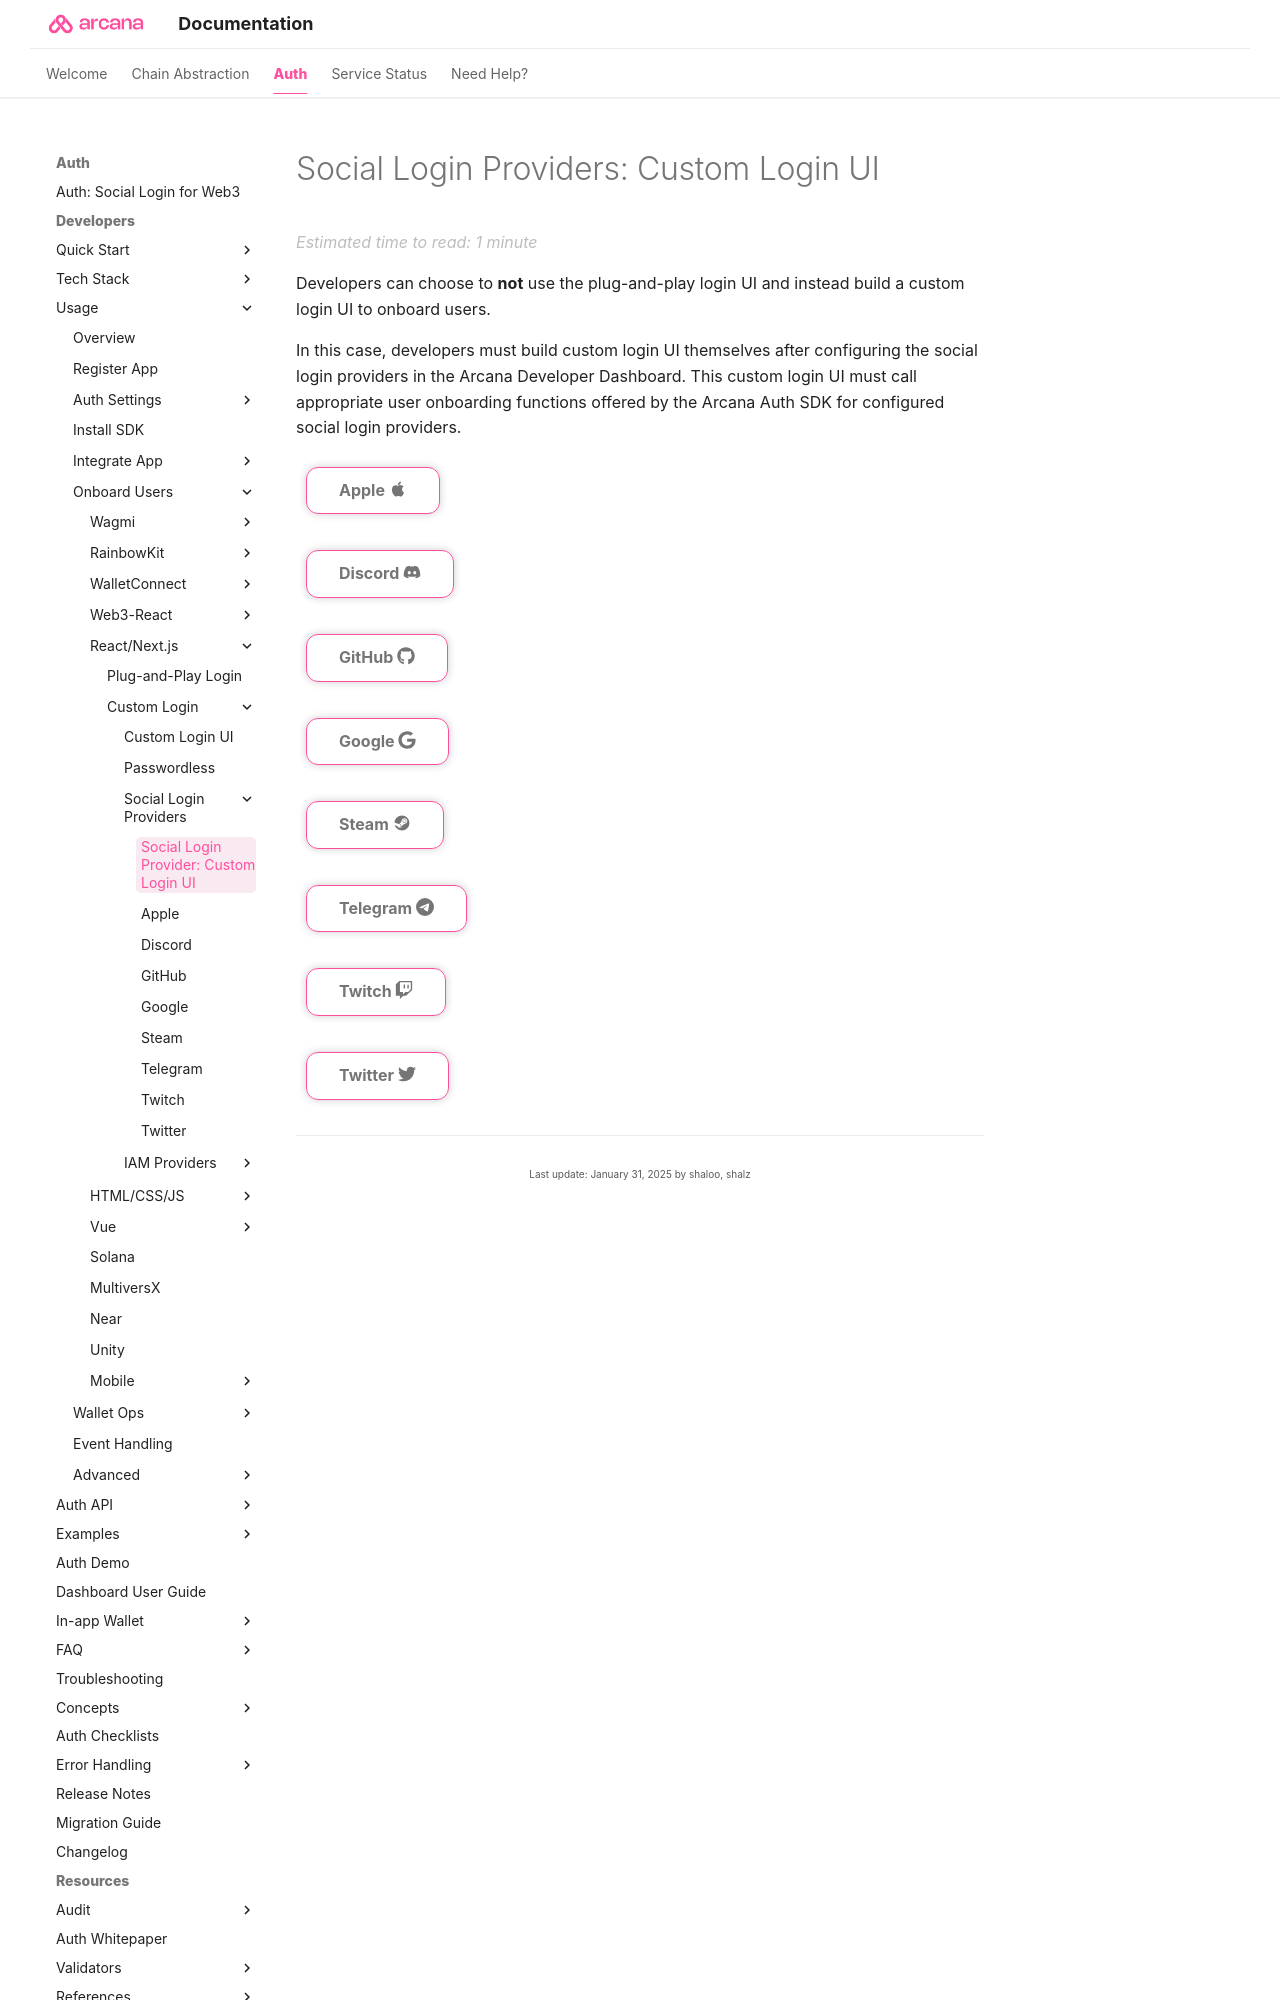

repository: shaloo/docs.arcana · page: auth/onboard/react-nextjs/custom-ui/build-social/index.html · generator: mkdocs

---
alias: index-react-nextjs-build-social-providers
title: 'Social Login Provider: Custom Login UI'
description: 'List of Social Login Providers supported by Arcana Auth. Learn how developers can onboard app users with a custom login UI and enable social authentication in apps integrated with the Arcana Auth SDK.'
arcana:
  root_rel_path: ../../../../..
  app_type: "React/Next.js"
---
